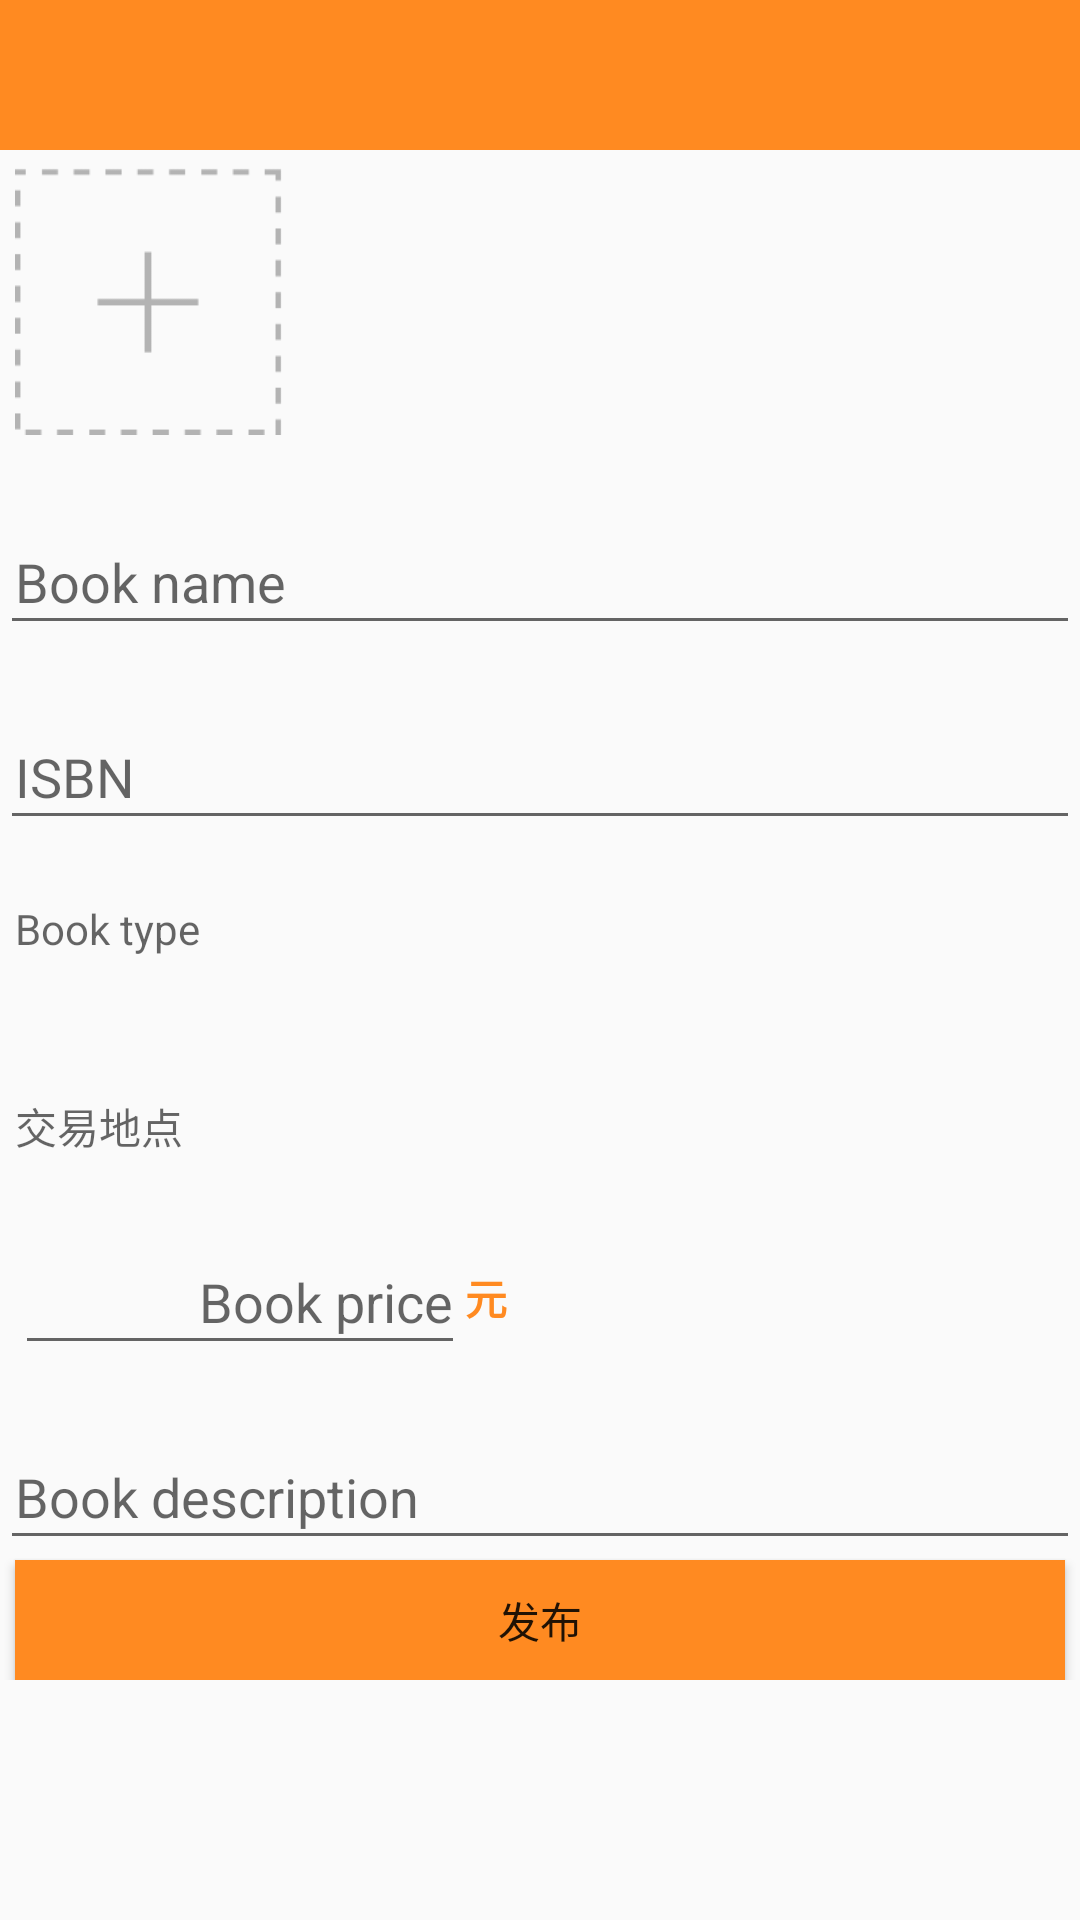

The Android layout XML behind this screen, and the referenced resources:
<!-- AndroidManifest.xml: application theme AppTheme -->
<!-- res/layout/add_book_activity_layout.xml -->
<?xml version="1.0" encoding="utf-8"?>
<ScrollView xmlns:android="http://schemas.android.com/apk/res/android"
    android:orientation="vertical" android:layout_width="match_parent"
    android:layout_height="match_parent">
    <LinearLayout
        android:layout_width="match_parent"
        android:layout_height="wrap_content"
        android:orientation="vertical">
        <include layout="@layout/top_bar_layout"/>
        <ImageView
            android:layout_width="@dimen/book_picture_width"
            android:layout_height="@dimen/book_picture_width"
            android:scaleType="centerInside"
            android:paddingLeft="@dimen/padding_left"
            android:paddingRight="@dimen/padding_left"
            android:src="@drawable/icon_add_img"
            android:id="@+id/iv_add_book_picture"/>
        <EditText
            android:layout_width="match_parent"
            android:paddingLeft="@dimen/padding_left"
            android:paddingRight="@dimen/padding_left"
            android:layout_height="@dimen/add_book_edit_view_height"
            android:layout_marginTop="@dimen/add_book_padding_top"
            android:hint="@string/book_name"
            android:id="@+id/et_book_name"/>

        <EditText
            android:layout_width="match_parent"
            android:paddingLeft="@dimen/padding_left"
            android:paddingRight="@dimen/padding_left"
            android:layout_height="@dimen/add_book_edit_view_height"
            android:layout_marginTop="@dimen/add_book_padding_top"
            android:hint="@string/edit_isbn"
            android:id="@+id/et_add_book_isbn"/>
        <TextView
            android:layout_width="match_parent"
            android:paddingLeft="@dimen/padding_left"
            android:paddingRight="@dimen/padding_left"
            android:layout_height="@dimen/add_book_edit_view_height"
            android:layout_marginTop="@dimen/add_book_padding_top"
            android:hint="@string/book_type"
            android:id="@+id/tv_book_type"/>
        <TextView
            android:layout_width="match_parent"
            android:layout_height="@dimen/add_book_edit_view_height"
            android:id="@+id/tv_book_interchange_address"
            android:hint="@string/book_interchange_address"
            android:paddingLeft="@dimen/padding_left"
            android:paddingRight="@dimen/padding_left"
            android:layout_marginTop="@dimen/add_book_padding_top"/>
        <LinearLayout
            android:layout_width="match_parent"
            android:layout_height="@dimen/add_book_edit_view_height"
            android:paddingLeft="@dimen/padding_left"
            android:paddingRight="@dimen/padding_left"
            android:orientation="horizontal">
            <EditText
                android:layout_width="@dimen/price_width"
                android:layout_height="match_parent"
                android:id="@+id/et_book_price"
                android:hint="@string/book_price"
                android:gravity="center|right" />
            <TextView
                android:layout_width="wrap_content"
                android:layout_height="match_parent"
                android:text="@string/book_price_yuan"
                android:textStyle="bold"
                android:gravity="center"
                android:textColor="@color/main_color"/>
        </LinearLayout>
        <EditText
            android:layout_width="match_parent"
            android:layout_height="@dimen/add_book_edit_view_height"
            android:id="@+id/et_book_description"
            android:hint="@string/book_description"
            android:paddingLeft="@dimen/padding_left"
            android:paddingRight="@dimen/padding_left"
            android:layout_marginTop="@dimen/add_book_padding_top"/>
        <Button
            android:layout_width="match_parent"
            android:layout_height="@dimen/login_button_height"
            android:background="@color/main_color"
            android:paddingLeft="@dimen/padding_left"
            android:id="@+id/btn_submit"
            android:text="@string/book_submit"
            android:layout_marginRight="@dimen/padding_right"
            android:layout_marginLeft="@dimen/padding_right"
            android:gravity="center"
            android:paddingRight="@dimen/padding_left"/>



    </LinearLayout>

</ScrollView>
<!-- res/layout/top_bar_layout.xml (included above) -->
<?xml version="1.0" encoding="utf-8"?>
<RelativeLayout xmlns:android="http://schemas.android.com/apk/res/android"
    android:layout_width="fill_parent"
    android:id="@+id/rl_title"
    android:layout_height="@dimen/title_bar_height"
    android:background="@color/main_color" >

    <TextView
        android:id="@+id/tv_bar_title"
        android:layout_width="wrap_content"
        android:layout_height="wrap_content"
        android:layout_centerInParent="true"
        android:textColor="@color/white"
        android:textSize="@dimen/text_38" />

    <ImageView
        android:id="@+id/iv_bar_back"
        android:layout_width="38dp"
        android:layout_height="50dp"
        android:layout_centerVertical="true"
        android:paddingBottom="16dp"
        android:paddingLeft="8dp"
        android:paddingRight="20dp"
        android:paddingTop="16dp"
        android:src="@drawable/back_img" />
    <ImageView
        android:layout_width="25dp"
        android:layout_height="25dp"
        android:scaleType="centerInside"
        android:visibility="invisible"
        android:id="@+id/iv_top_bar_right_icon"
        android:layout_marginRight="20dp"
        android:layout_centerVertical="true"
        android:layout_alignParentRight="true"
        android:layout_alignParentEnd="true"/>

</RelativeLayout>
<!-- resources referenced by this layout -->
<resources>
  <color name="main_color">#ff8a21</color>
  <color name="white">#ffffff</color>
  <dimen name="add_book_edit_view_height">45dp</dimen>
  <dimen name="add_book_padding_top">20dp</dimen>
  <dimen name="book_picture_width">100dp</dimen>
  <dimen name="login_button_height">40dp</dimen>
  <dimen name="padding_left">5dp</dimen>
  <dimen name="padding_right">5dp</dimen>
  <dimen name="price_width">150dp</dimen>
  <dimen name="text_38">18sp</dimen>
  <dimen name="title_bar_height">50dp</dimen>
  <!-- drawable icon_add_img: png bitmap (drawable, 2407 bytes) -->
  <string name="book_description">Book description</string>
  <string name="book_interchange_address">交易地点</string>
  <string name="book_name">Book name</string>
  <string name="book_price">Book price</string>
  <string name="book_price_yuan">元</string>
  <string name="book_submit">发布</string>
  <string name="book_type">Book type</string>
  <string name="edit_isbn">ISBN</string>
  <style name="AppTheme" parent="Theme.AppCompat.Light">
          
          <item name="colorPrimary">@color/colorPrimary</item>
          <item name="colorPrimaryDark">@color/colorPrimaryDark</item>
          <item name="colorAccent">@color/colorAccent</item>
      </style>
  <color name="colorPrimary">#3F51B5</color>
  <color name="colorPrimaryDark">#303F9F</color>
  <color name="colorAccent">#FF4081</color>
</resources>
